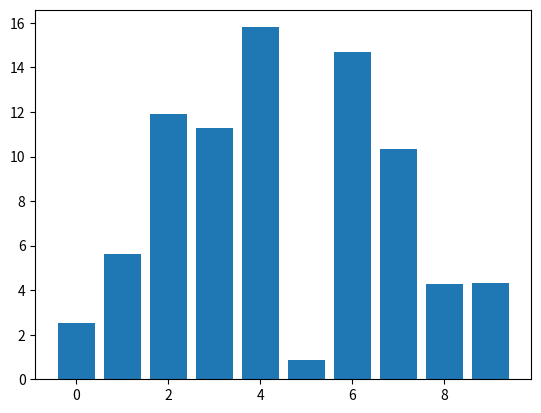

This figure's Python source:
import numpy as np
import matplotlib.pyplot as plt

class DraggableRectangle:
    def __init__(self, rect):
        self.rect = rect
        self.press = None

    def connect (self):
        """Connect to all the events we need """
        self.cidpress = self.rect.figure.canvas.mpl_connect('button_press_event', self.on_press)
        self.cidrelease = self.rect.figure.canvas.mpl_connect('button_release_event', self.on_release)
        self.cidmotion = self.rect.figure.canvas.mpl_connect('motion_notify_event', self.on_motion)

    def on_press (self, event):
        """check whether mouse is over us; if so, store some data"""
        if event.inaxes != self.rect.axes:
            return
        contains, attrd = self.rect.contains(event)
        if not contains:
            return
        print('event contains', self.rect.xy)
        self.press = self.rect.xy, (event.xdata, event.ydata)

    def on_motion(self, event):
        """Move the rectangle if the mouse is over us."""
        if self.press is None or event.inaxes != self.rect.axes:
            return
        (x0, y0), (xpress, ypress) = self.press
        dx = event.xdata - xpress
        dy = event.ydata - ypress
        #print9(f'x0={x0}, xpress={xpress}, event.xdata={event.xdata}, ' f'dx={dx}, x0+dx={x0+dx}')

        self.rect.set_x(x0+dx)
        self.rect.set_y(y0+dy)

        self.rect.figure.canvas.draw()


    def on_release(self, event):
        """Clear button press information."""
        self.press = None
        self.rect.figure.canvas.draw()

    def disconnect (self):
        """Disconnect all callbacks"""
        self.rect.figure.canvas.mpl_connect(self.cidpress)
        self.rect.figure.canvass.mpl_connect(self.cidrelease)
        self.rect.figure.canvas.mpl_connect(self.cidmotion)

fig, ax = plt.subplots()
rects = ax.bar(range(10), 20*np.random.rand(10))
drs = []
for rect in rects:
    dr = DraggableRectangle(rect)
    dr.connect()
    drs.append(dr)


plt.show()
        